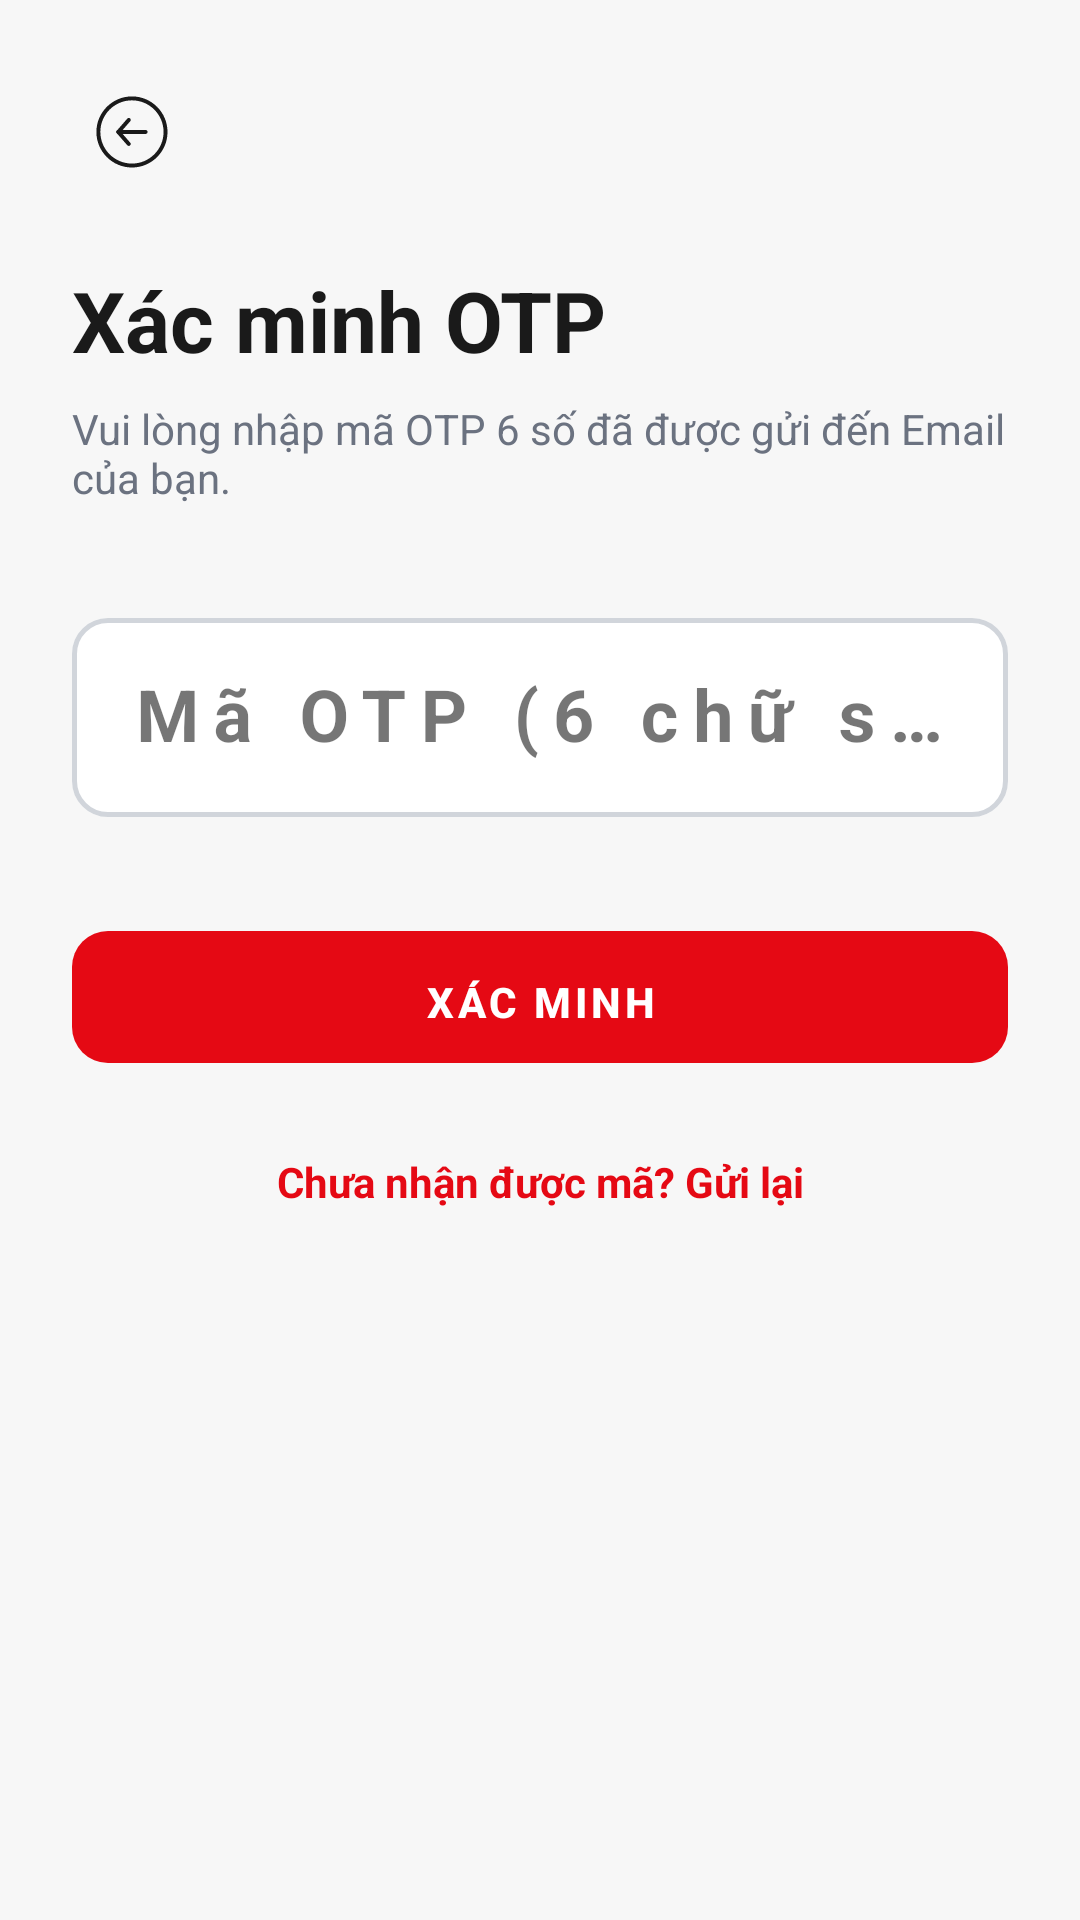

Android layout source for this screen:
<!-- AndroidManifest.xml: application theme Theme.CinemaApp -->
<!-- res/layout/fragment_verify_otp.xml -->
<?xml version="1.0" encoding="utf-8"?>
<ScrollView xmlns:android="http://schemas.android.com/apk/res/android"
    xmlns:app="http://schemas.android.com/apk/res-auto"
    android:layout_width="match_parent" android:layout_height="match_parent"
    android:background="@color/background" android:fillViewport="true">

    <androidx.constraintlayout.widget.ConstraintLayout
        android:layout_width="match_parent" android:layout_height="wrap_content"
        android:padding="24dp">

        <ImageButton android:id="@+id/btnBack" android:layout_width="40dp" android:layout_height="40dp"
            android:src="@drawable/ic_back" android:background="?selectableItemBackgroundBorderless"
            android:tint="@color/on_surface" app:layout_constraintTop_toTopOf="parent"
            app:layout_constraintStart_toStartOf="parent"/>

        <TextView android:id="@+id/tvTitle" android:layout_width="wrap_content" android:layout_height="wrap_content"
            android:text="Xác minh OTP" android:textColor="@color/on_background"
            android:textSize="28sp" android:textStyle="bold" android:layout_marginTop="24dp"
            app:layout_constraintTop_toBottomOf="@id/btnBack" app:layout_constraintStart_toStartOf="parent"/>

        <TextView android:id="@+id/tvSubtitle" android:layout_width="0dp" android:layout_height="wrap_content"
            android:text="Vui lòng nhập mã OTP 6 số đã được gửi đến Email của bạn."
            android:textColor="@color/on_surface_variant" android:layout_marginTop="8dp"
            app:layout_constraintTop_toBottomOf="@id/tvTitle" app:layout_constraintStart_toStartOf="parent"
            app:layout_constraintEnd_toEndOf="parent"/>

        <com.google.android.material.textfield.TextInputLayout
            android:id="@+id/tilOtp" style="@style/Widget.Cinema.TextInputLayout"
            android:layout_width="0dp" android:layout_height="wrap_content"
            android:hint="Mã OTP (6 chữ số)" android:layout_marginTop="32dp"
            app:layout_constraintTop_toBottomOf="@id/tvSubtitle" app:layout_constraintStart_toStartOf="parent"
            app:layout_constraintEnd_toEndOf="parent">
            <com.google.android.material.textfield.TextInputEditText
                android:id="@+id/etOtp" android:layout_width="match_parent" android:layout_height="wrap_content"
                android:inputType="number" android:maxLength="6" android:letterSpacing="0.2"
                android:gravity="center" android:textSize="24sp" android:textStyle="bold"/>
        </com.google.android.material.textfield.TextInputLayout>

        <com.google.android.material.button.MaterialButton
            android:id="@+id/btnVerify" style="@style/Widget.Cinema.Button.Primary"
            android:layout_width="0dp" android:layout_height="56dp"
            android:text="Xác minh" android:layout_marginTop="32dp"
            app:layout_constraintTop_toBottomOf="@id/tilOtp" app:layout_constraintStart_toStartOf="parent"
            app:layout_constraintEnd_toEndOf="parent"/>

        <TextView android:id="@+id/tvResend" android:layout_width="wrap_content" android:layout_height="wrap_content"
            android:text="Chưa nhận được mã? Gửi lại" android:textColor="@color/primary"
            android:textStyle="bold" android:layout_marginTop="24dp"
            app:layout_constraintTop_toBottomOf="@id/btnVerify" app:layout_constraintStart_toStartOf="parent"
            app:layout_constraintEnd_toEndOf="parent"/>

        <ProgressBar android:id="@+id/progressBar" android:layout_width="wrap_content"
            android:layout_height="wrap_content" android:layout_marginTop="16dp"
            android:visibility="gone" android:indeterminateTint="@color/primary"
            app:layout_constraintTop_toBottomOf="@id/tvResend" app:layout_constraintStart_toStartOf="parent"
            app:layout_constraintEnd_toEndOf="parent"/>

    </androidx.constraintlayout.widget.ConstraintLayout>
</ScrollView>
<!-- resources referenced by this layout -->
<resources>
  <color name="background">#F7F7F7</color>
  <color name="on_background">#1A1A1A</color>
  <color name="on_surface">#1A1A1A</color>
  <color name="on_surface_variant">#6B7280</color>
  <color name="primary">#E50914</color>
  <style name="Widget.Cinema.Button.Primary" parent="Widget.MaterialComponents.Button">
          <item name="backgroundTint">@color/primary</item>
          <item name="android:textColor">@color/white</item>
          <item name="android:textStyle">bold</item>
          <item name="cornerRadius">12dp</item>
          <item name="android:paddingTop">14dp</item>
          <item name="android:paddingBottom">14dp</item>
          <item name="elevation">4dp</item>
          <item name="android:stateListAnimator">@null</item>
      </style>
  <style name="Widget.Cinema.TextInputLayout" parent="Widget.MaterialComponents.TextInputLayout.OutlinedBox">
          <item name="boxStrokeColor">@color/input_stroke_selector</item>
          <item name="boxStrokeWidth">1.5dp</item>
          <item name="boxStrokeWidthFocused">2dp</item>
          <item name="hintTextColor">@color/text_hint</item>
          <item name="boxCornerRadiusTopStart">12dp</item>
          <item name="boxCornerRadiusTopEnd">12dp</item>
          <item name="boxCornerRadiusBottomStart">12dp</item>
          <item name="boxCornerRadiusBottomEnd">12dp</item>
          <item name="boxBackgroundColor">@color/surface</item>
      </style>
  <style name="Theme.CinemaApp" parent="Theme.MaterialComponents.DayNight.NoActionBar">
          
          <item name="colorPrimary">@color/primary</item>
          <item name="colorPrimaryVariant">@color/primary_dark</item>
          <item name="colorOnPrimary">@color/on_primary</item>
  
          
          <item name="android:colorBackground">@color/background</item>
          <item name="android:windowBackground">@color/background</item>
          <item name="colorSurface">@color/surface</item>
          <item name="colorOnSurface">@color/on_surface</item>
          <item name="colorOnBackground">@color/on_background</item>
  
          
          <item name="android:statusBarColor">@color/background</item>
          <item name="android:navigationBarColor">@color/background</item>
          <item name="android:windowLightStatusBar">true</item>
  
          
          <item name="colorControlHighlight">#1AE50914</item>
          <item name="colorControlActivated">@color/primary</item>
  
          
          <item name="android:textColorPrimary">@color/text_primary</item>
          <item name="android:textColorSecondary">@color/text_secondary</item>
          <item name="android:textColorHint">@color/text_hint</item>
  
          
          <item name="shapeAppearanceSmallComponent">@style/ShapeSmall</item>
          <item name="shapeAppearanceMediumComponent">@style/ShapeMedium</item>
          <item name="shapeAppearanceLargeComponent">@style/ShapeLarge</item>
      </style>
  <color name="white">#FFFFFF</color>
  <color name="text_hint">#9CA3AF</color>
  <color name="surface">#FFFFFF</color>
  <color name="primary_dark">#B00710</color>
  <color name="on_primary">#FFFFFF</color>
  <color name="text_primary">#1A1A1A</color>
  <color name="text_secondary">#6B7280</color>
  <style name="ShapeSmall" parent="ShapeAppearance.MaterialComponents.SmallComponent">
          <item name="cornerSize">8dp</item>
      </style>
  <style name="ShapeMedium" parent="ShapeAppearance.MaterialComponents.MediumComponent">
          <item name="cornerSize">12dp</item>
      </style>
  <style name="ShapeLarge" parent="ShapeAppearance.MaterialComponents.LargeComponent">
          <item name="cornerSize">16dp</item>
      </style>
</resources>
